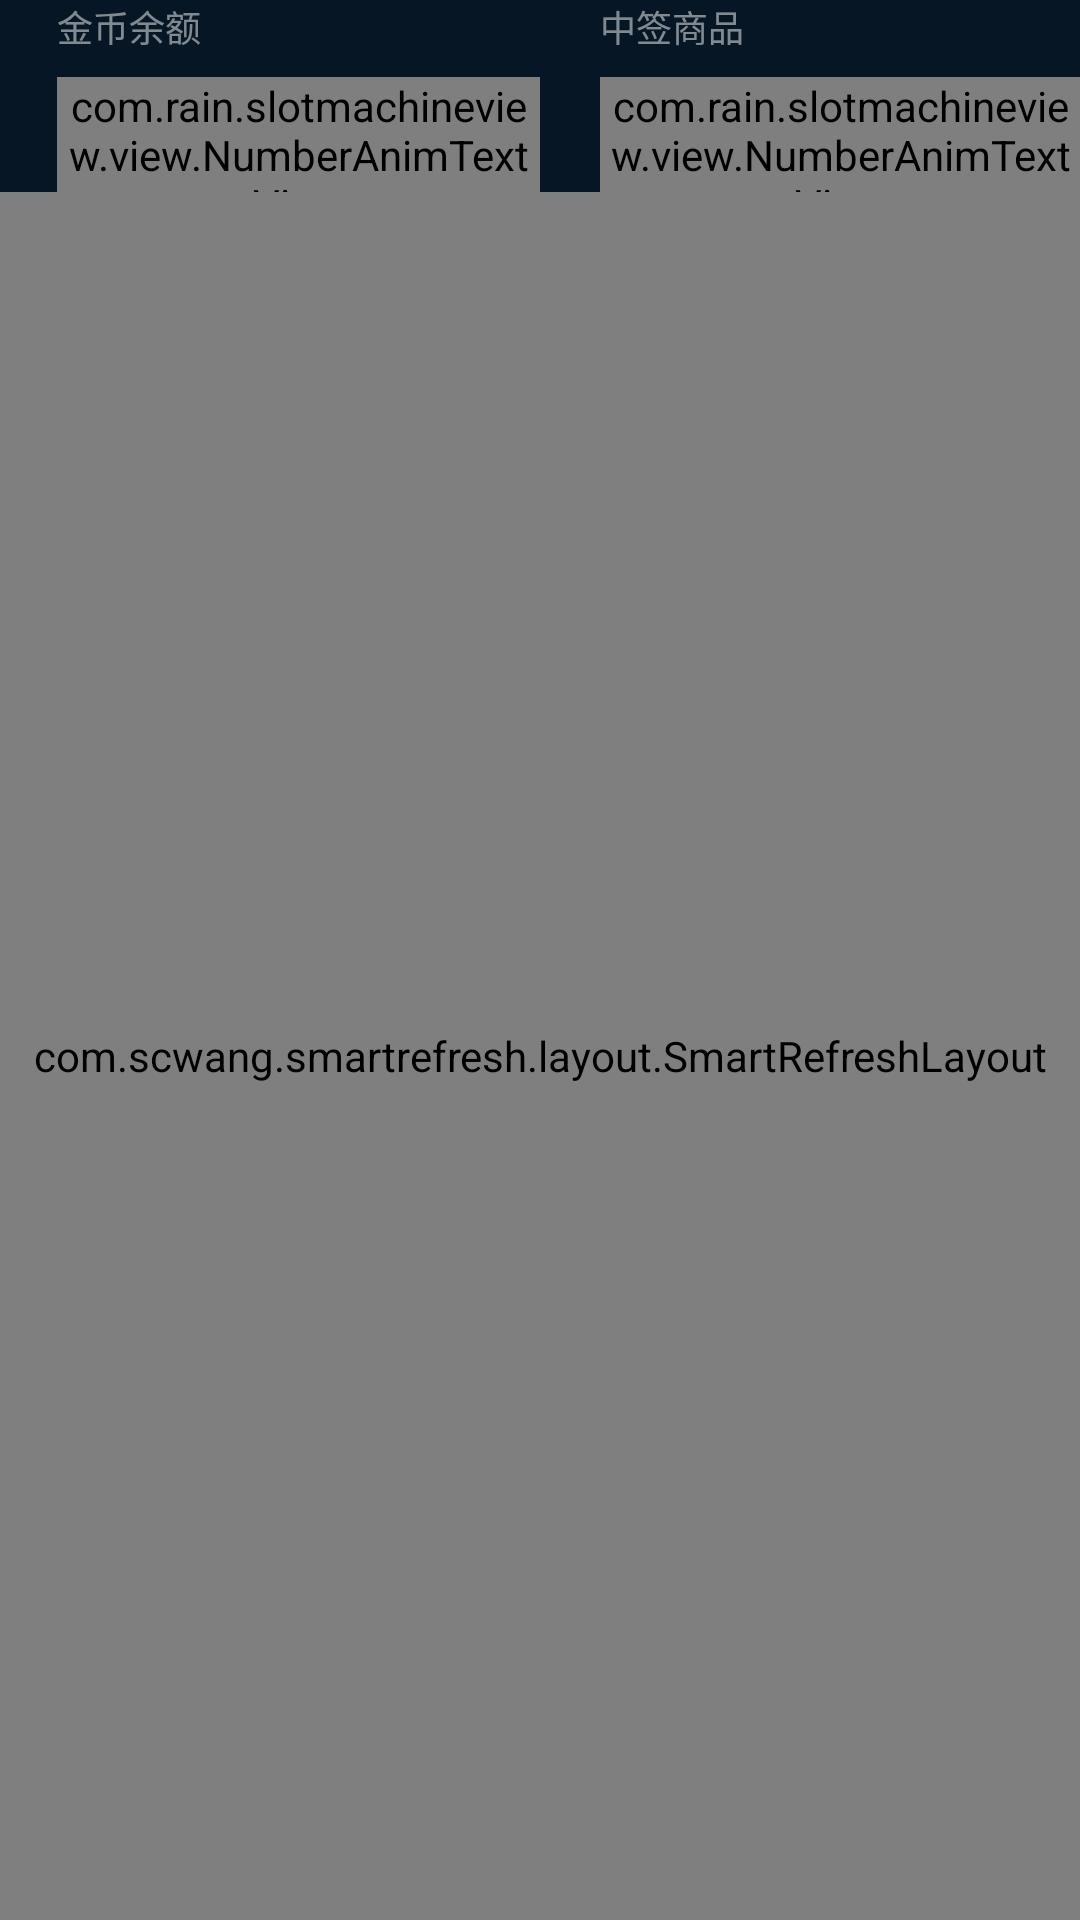

This screen was rendered from an Android layout file. Write that file and the resources it references.
<!-- AndroidManifest.xml: application theme AppTheme -->
<!-- res/layout/activity_main.xml -->
<?xml version="1.0" encoding="utf-8"?>
<RelativeLayout xmlns:android="http://schemas.android.com/apk/res/android"
    xmlns:app="http://schemas.android.com/apk/res-auto"
    xmlns:tools="http://schemas.android.com/tools"
    android:layout_width="match_parent"
    android:layout_height="match_parent"
    android:orientation="vertical"
    android:id="@+id/layout_root"
    tools:context=".MainActivity">


    <LinearLayout
        android:id="@+id/layout_info"
        android:layout_width="match_parent"
        android:layout_height="wrap_content"
        android:orientation="horizontal">

        <RelativeLayout
            android:layout_width="0dp"
            android:layout_height="64dp"
            android:layout_weight="1"
            android:background="#071624">

            <TextView
                android:id="@+id/tv_sum_title"
                android:layout_width="wrap_content"
                android:layout_height="wrap_content"
                android:textSize="12sp"
                android:textColor="#7Fffffff"
                android:layout_marginLeft="19dp"
                android:text="金币余额"/>

            <com.rain.slotmachineview.view.NumberAnimTextView
                android:id="@+id/tv_sum"
                android:layout_width="wrap_content"
                android:layout_height="wrap_content"
                android:textSize="20sp"
                android:layout_marginTop="8dp"
                android:layout_below="@+id/tv_sum_title"
                android:textColor="@color/white"
                android:layout_marginLeft="19dp"
                android:text=""/>


            <TextView
                android:id="@+id/tv_sum_unit"
                android:layout_width="wrap_content"
                android:layout_height="wrap_content"
                android:textSize="12sp"
                android:layout_alignBaseline="@+id/tv_sum"
                android:layout_toRightOf="@+id/tv_sum"
                android:textColor="@color/white"
                android:layout_marginLeft="5dp"
                android:text="饮币"/>


        </RelativeLayout>


        <RelativeLayout
            android:id="@+id/layout_ticket_goods"
            android:layout_width="0dp"
            android:layout_height="64dp"
            android:layout_weight="1"
            android:background="#071624">


            <TextView
                android:id="@+id/tv_win_product_title"
                android:layout_width="wrap_content"
                android:layout_height="wrap_content"
                android:textSize="12sp"
                android:textColor="#7Fffffff"
                android:layout_marginLeft="20dp"
                android:text="中签商品"/>

            <com.rain.slotmachineview.view.NumberAnimTextView
                android:id="@+id/tv_sum_win_product"
                android:layout_width="wrap_content"
                android:layout_height="wrap_content"
                android:textSize="22sp"
                android:layout_alignLeft="@+id/tv_win_product_title"
                android:layout_below="@+id/tv_win_product_title"
                android:textColor="@color/white"
                android:layout_marginTop="8dp"
                android:text=""/>


            <TextView
                android:id="@+id/tv_sum_win_productunit"
                android:layout_width="wrap_content"
                android:layout_height="wrap_content"
                android:textSize="12sp"
                android:layout_alignBaseline="@+id/tv_sum_win_product"
                android:layout_toRightOf="@+id/tv_sum_win_product"
                android:textColor="@color/white"
                android:layout_marginLeft="5dp"
                android:text="件"/>

        </RelativeLayout>




    </LinearLayout>





    <com.scwang.smartrefresh.layout.SmartRefreshLayout
        android:id="@+id/refreshLayout"
        android:layout_width="match_parent"
        android:layout_height="match_parent"
        android:layout_below="@+id/layout_info">

        <androidx.recyclerview.widget.RecyclerView
            android:id="@+id/recyclerview"
            android:layout_width="match_parent"
            android:layout_height="match_parent"
            android:layout_marginLeft="15dp"
            android:layout_marginRight="15dp"
            android:overScrollMode="never"
            />

    </com.scwang.smartrefresh.layout.SmartRefreshLayout>



    <include
        android:id="@+id/layout_empty"
        layout="@layout/view_empty"
        android:layout_width="match_parent"
        android:layout_height="match_parent"
        android:visibility="gone"/>



</RelativeLayout>
<!-- res/layout/view_empty.xml (included above) -->
<?xml version="1.0" encoding="utf-8"?>
<LinearLayout xmlns:android="http://schemas.android.com/apk/res/android"
    android:id="@+id/layout_empty"
    android:layout_width="match_parent"
    android:layout_height="match_parent"
    android:orientation="vertical"
    android:layout_gravity="center_horizontal"
    android:gravity="center">

    <ImageView
        android:layout_width="wrap_content"
        android:layout_height="wrap_content"
        android:scaleType="fitXY"
        android:src="@mipmap/ic_nodata_bg4" />

    <TextView
        android:layout_width="wrap_content"
        android:layout_height="wrap_content"
        android:text="暂无商品"
        android:textColor="@color/gray8"
        android:textSize="14sp" />
</LinearLayout>
<!-- resources referenced by this layout -->
<resources>
  <color name="gray8">#4A4A4A</color>
  <color name="white">#FFFFFF</color>
  <!-- mipmap ic_nodata_bg4: png bitmap (mipmap-xhdpi, 3933 bytes) -->
  <style name="AppTheme" parent="Theme.AppCompat.Light.NoActionBar">
          
          <item name="colorPrimary">@color/colorPrimary</item>
          <item name="colorPrimaryDark">@color/colorPrimaryDark</item>
          <item name="colorAccent">@color/colorAccent</item>
      </style>
  <color name="colorPrimary">#6200EE</color>
  <color name="colorPrimaryDark">#3700B3</color>
  <color name="colorAccent">#03DAC5</color>
</resources>
